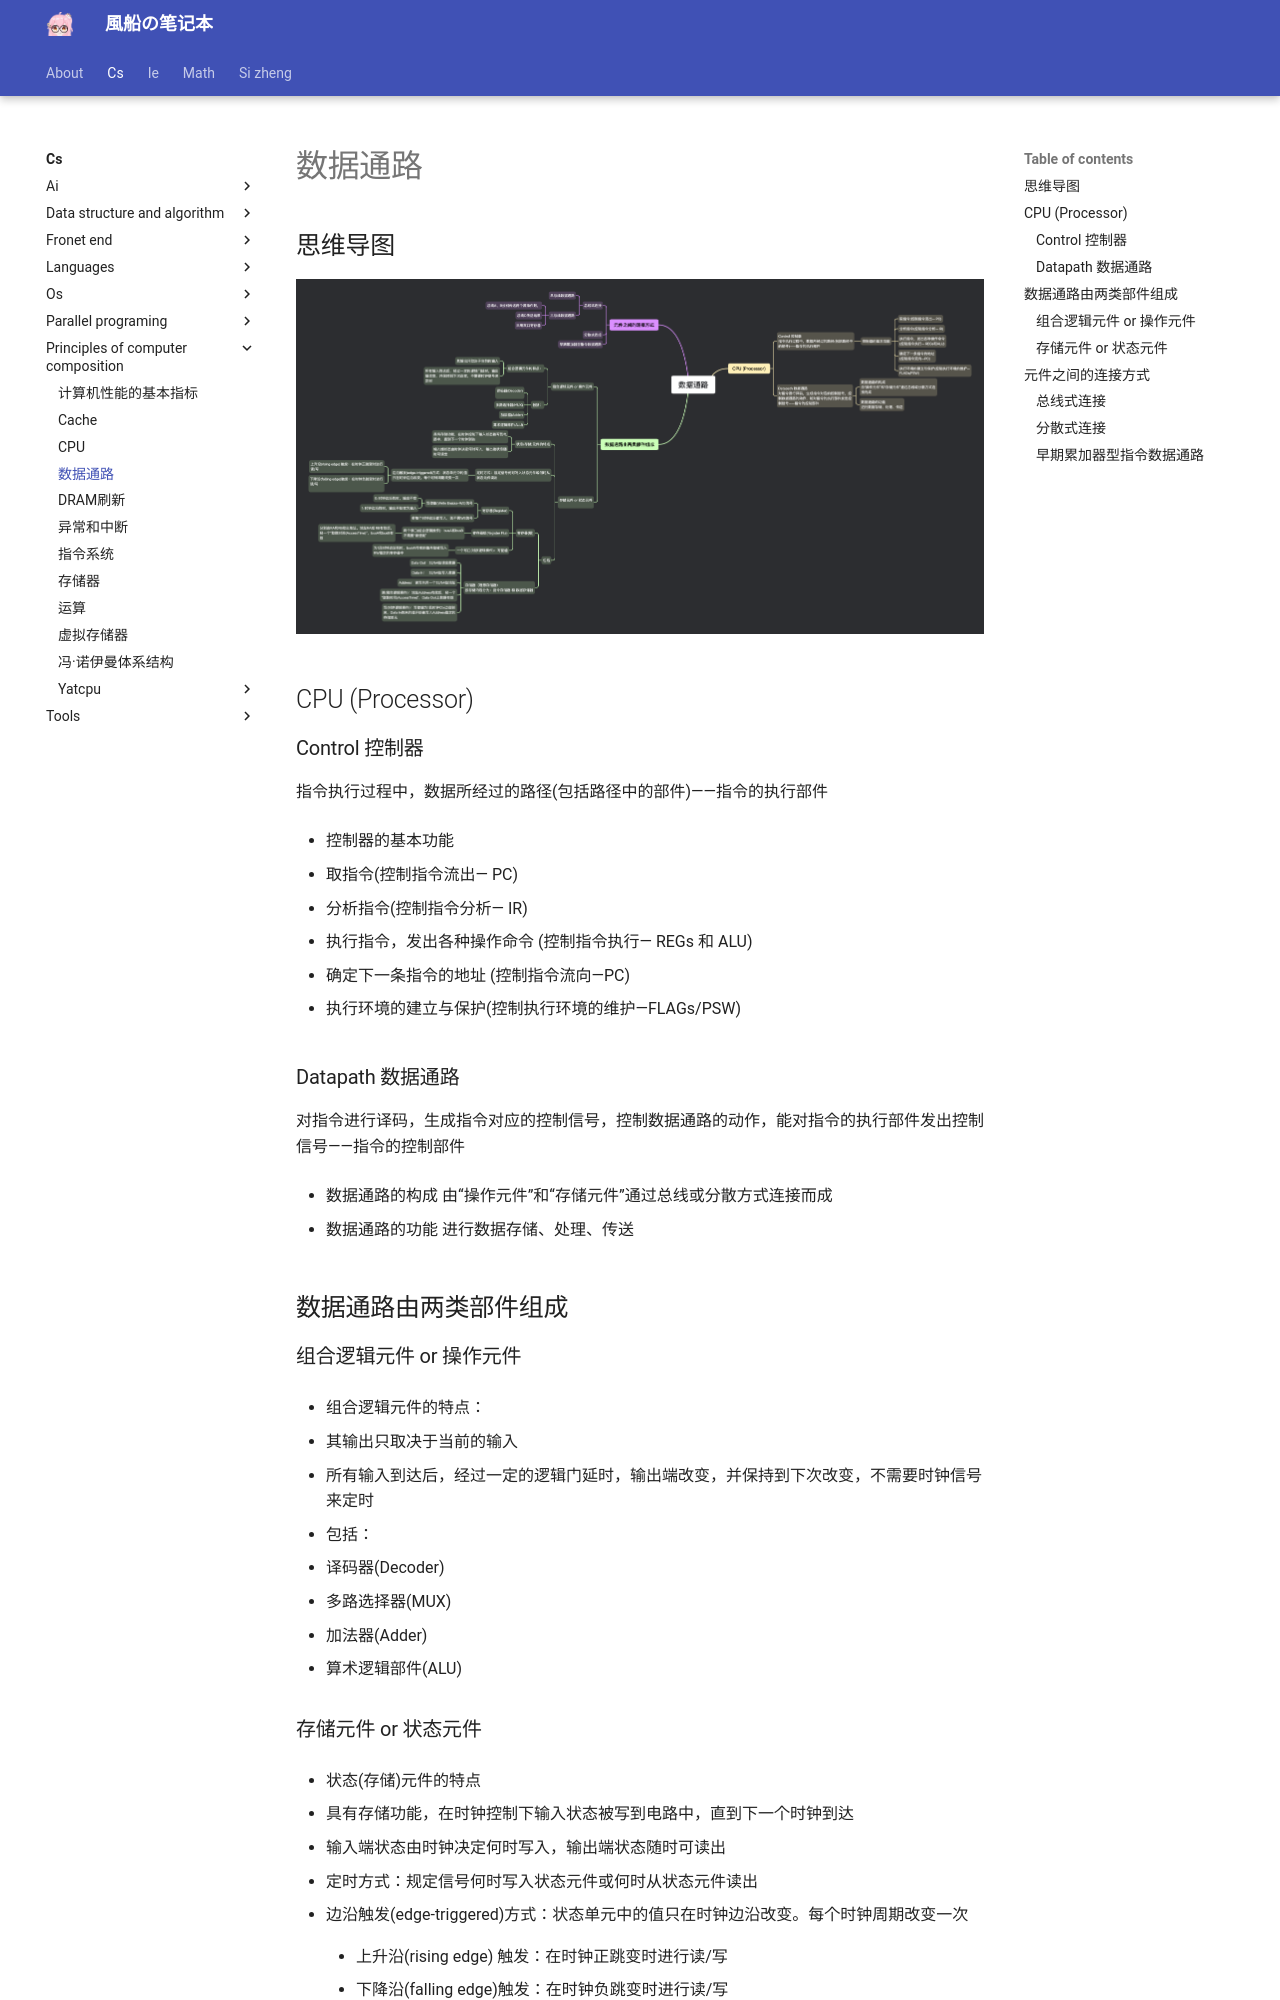

repository: fuuzen/notebook · page: cs/principles-of-computer-composition/data-path/index.html · generator: mkdocs

---
title: 数据通路
date: 2023/12/29
math: true
categories:
  - [计算机科学, 计算机组成原理]
tag:
  - 计组
---

## 思维导图

![数据通路](../../assets/cs/principles-of-computer-composition/数据通路.png)

## CPU (Processor)

### Control 控制器

指令执行过程中，数据所经过的路径(包括路径中的部件)——指令的执行部件

- 控制器的基本功能

  - 取指令(控制指令流出— PC)

  - 分析指令(控制指令分析— IR)

  - 执行指令，发出各种操作命令
    (控制指令执行— REGs 和 ALU)

  - 确定下一条指令的地址
    (控制指令流向—PC)

  - 执行环境的建立与保护(控制执行环境的维护—FLAGs/PSW)

### Datapath 数据通路

对指令进行译码，生成指令对应的控制信号，控制数据通路的动作，能对指令的执行部件发出控制信号——指令的控制部件

- 数据通路的构成
  由“操作元件”和“存储元件”通过总线或分散方式连接而成

- 数据通路的功能
  进行数据存储、处理、传送

## 数据通路由两类部件组成

### 组合逻辑元件 or 操作元件

- 组合逻辑元件的特点：

  - 其输出只取决于当前的输入

  - 所有输入到达后，经过一定的逻辑门延时，输出端改变，并保持到下次改变，不需要时钟信号来定时

- 包括：

  - 译码器(Decoder)

  - 多路选择器(MUX)
  - 加法器(Adder)
  - 算术逻辑部件(ALU)
